pico-8 play session: mixed d-pad (fixed 12-tick cycle)

[t = 8 s] mixed d-pad (1.2s cycle ×~6): → ← ↑ ↓ + 🅾/❎ taps, ~8s
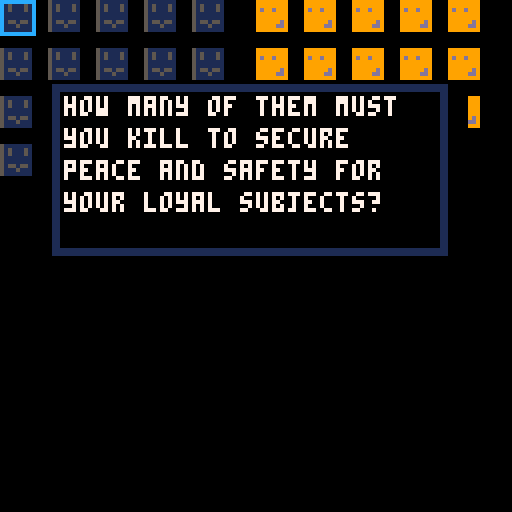

pico-8 cartridge
version 16
__lua__
//core functions
function _init()
	create_good_guys()
	create_bad_guys()
	create_text()
	create_text_controller()
	create_selector()
	create_achievements()
	game_over = false
	fight = false
	the_end = false
end

function _update()
 if the_end then
  text_controller.update()
  return
 end
 good_guys.update()
 bad_guys.update()
 text_controller.update()
 selector.update()
end

function _draw()
 cls()
 if the_end then
  text_controller.draw()
  achievements.draw()
  return
 end
 good_guys.draw()
 bad_guys.draw()
 selector.draw()
 achievements.draw()
 text_controller.draw()
 --debug()
end
-->8
//controllers
function create_good_guys()
 good_guys = {}
 good_guys.number = rand_int(4, 20)
 good_guys.kind = 'good'
 good_guys.nums = {}
 good_guys.positions = generate_position_array(64, 0, 128, 128, good_guys.number)
 good_guys.guys = {}
 populate_guys(good_guys)
 good_guys.draw = function ()
 	draw_guys(good_guys.guys)
 end
 good_guys.update = function()
  if fight then
   if rand_int(0, #bad_guys.guys) <= 1 and #good_guys.guys >= 1 and #bad_guys.guys >= 1 then
    kill_guy(good_guys, pick(good_guys.guys).num)
   end
   if #bad_guys.guys ==0 or #good_guys.guys == 0 then
   fight = false
   game_over = true
   resolve_game()
  end
  end
 end
end

function create_bad_guys()
 bad_guys = {}
 bad_guys.number = rand_int(4, 20)
 bad_guys.kind = 'bad'
 bad_guys.guys = {}
 bad_guys.nums = {}
 bad_guys.positions = generate_position_array(0, 0, 64, 128, bad_guys.number)
 bad_guys.guys = {}
 populate_guys(bad_guys)
 bad_guys.draw = function ()
 	draw_guys(bad_guys.guys)
 end
 bad_guys.update = function()
  if fight then
   if rand_int(2, #bad_guys.guys) <= 2 and #bad_guys.guys > 1 and #good_guys.guys >1 then
    kill_guy(bad_guys, pick(bad_guys.guys).num)
   end
  end
 end
end

function create_text_controller()
 text_controller = {}
 acheive = {}
 text_controller.current_num = 1
 if not achievements then
  text_controller.text_array = text.intro
 elseif #achievements <= 3 then
  text_controller.text_array = text.intro2 
 else
  text_controller.text_array = text.intro3
 end
 text_controller.current_text = ''
 text_controller.get_current_text = function()
  text_controller.current_text = text_controller.text_array[text_controller.current_num]
 end
 text_controller.get_current_text()
 
 text_controller.draw = function()
  if text_controller.current_text then
   draw_text(text_controller.current_text)
  end
 end
 text_controller.end_game = function(text_array)
  extra_array = text.normal_ending
  if game_won then
   extra_array = text.you_win
   the_end = true 
  end
  text_controller.text_array = text_array
  for element in all(extra_array) do
   add(text_controller.text_array, element)
  end
  text_controller.current_num = 1
  text_controller.get_current_text()
 end
 text_controller.update = function()
  if btnp (5) then
   if text_controller.current_num < #text_controller.text_array then
    text_controller.current_num+=1
    text_controller.get_current_text()    
   elseif game_over == true and the_end == false then
    _init()
   end
  end
 end
end

function create_selector()
 kill = false
 selector = {}
 selector.num_good_guys_start = #good_guys.guys
 selector.num_bad_guys_start = #bad_guys.guys
 selector.num = 1
 selector.group = bad_guys
 selector.toggle_group = function()
  if selector.group == bad_guys then
   selector.group = good_guys
  else
   selector.group = bad_guys
  end
 end
 selector.get_loc = function()
  selector.num = max(1, selector.num)
  selector.num = min(selector.num, selector.group.number)
  selector.loc = selector.group.positions[selector.num]
 end
 selector.get_loc()
 selector.draw = function()
  rect(selector.loc[1], selector.loc[2], selector.loc[1]+8, selector.loc[2]+8, 12)
 end
 selector.update = function()
  if not (text_controller.current_text == '') then
   return
  end
  if btnp(0) then
   check_switch('right')
   selector.num -=1
  elseif btnp(1) then
   check_switch('left')
   selector.num +=1 
  elseif btnp(2) then
   selector.num -= 5
  elseif btnp(3) then
   selector.num += 5
  elseif btnp(4) then
   selector.num_good_guys_end = #good_guys.guys
   selector.num_bad_guys_end = #bad_guys.guys
   fight = true
  elseif btnp(5) then
   if kill == true then
    kill_guy(selector.group, selector.num)
   end
   kill=true
  end
  selector.get_loc()
 end
end

function create_achievements()
 if not achievements then
 	  achievements = {}
 end
 achievements.draw = function()
  if #achievements == 0 then
   return
  end
  for i=1, #achievements do
   print(achievements[i], 0, 128-(8*i))
  end
  if #achievements >= 4 then
   print(#achievements..'/7', 0, 128-(8*(#achievements+1)))
  end
 end
end


-->8
//characters and objects
function populate_guys(group)
 for i=1, group.number do
  make_guy(group.kind, group)
 end
end

function make_guy(kind, group)
 guy = {}
 if kind == 'good' then
  guy.sprite = 1
 elseif kind == 'bad' then
  guy.sprite = 2
 else 
  guy.sprite = 2
 end
 guy.num = generate_unused_num(group.nums)
 guy.position = group.positions[guy.num]
 add(group.guys, guy)
 add(group.nums, guy.num)
end

function draw_guys(guys)
 for guy in all(guys) do
  spr(guy.sprite, guy.position[1], guy.position[2])
 end
end

function kill_guy(group, num)
 guy = nil
 for dude in all(group.guys) do
  if dude.num == num then
   guy = dude
  end
 end
 del(group.guys, guy)
end

function check_switch(direction)
 check = -1
 if direction == 'right' and selector.group == good_guys then
 check = 1
 elseif direction == 'left' and selector.group == bad_guys then
  check = 5
 end
 if mod(selector.num, 5) == check then
  selector.toggle_group()
  if selector.group == good_guys then
   selector.num -= 5
  elseif selector.group == bad_guys then
   selector.num += 5
  end
 end
end

function achieve(text)
 add_flag = true
 for element in all(achievements) do
  if element == text then
   add_flag = false
  end
 end
 if add_flag then
  add(achievements, text)
  if #achievements >= 7 then
   game_won = true
  end
 end
end
-->8
//helpers
//game specific helpers
function draw(object)
 for element in all(object.draw) do
  element()
 end
end

function update(object)
 for element in all(object.update) do
  element() 
 end
end

function generate_position_array(x1, y1, x2, y2, num)
 x2 -= 8
 y2 -= 8
 distance = 12
 array = {}
 for i=y1, y2, distance do
  for j=x1, x2, distance do
   add(array, {j, i})
  end
 end
 return array
end

//generic helpers
function pick(list)
 return list[rand_int(1, #list)]
end

function rand_int(lo, hi)
 return flr(rnd(hi-lo+1))+lo
end
 
function mod(x, y)
 while x > y do
  x -= y
 end
 return x
end

function generate_unused_num(list)
 for i = 1, #list do
 return_val = i
  for element in all(list) do
   if i == elemnt then
    return_val = -1
   end
  end 
  if not return_val == -1 then
   return return_val
  end
 end
 return #list+1
end
-->8
//debug
function debug()
 print(you_win, 0,0,7)
 print(test2, 0, 10, 7)
end
-->8
//lib??

function draw_text(text)
 if text == '' or text == nil then
  return
 end
 local text_copy = text
 line_beginning_x = 16
 line_beginning_y = 24
 line_height = 8
 line_length = 24
 char_count = #text
 line_count = ceil(char_count/line_length)
 local pointer_x = 0
 local new_pointer = 0
 local line_pointer = 0
 local new_line_pointer = 0
 draw_box(line_beginning_x-2, line_beginning_y-2, (line_length*4), ((1+line_count)*line_height))
 for i=0, 1000 do
  word = get_next_word(text_copy)
  new_pointer = pointer_x + #word
  if new_pointer > line_length then
   pointer_x = 0
   new_pointer = pointer_x + #word
   new_line_pointer = line_pointer+1
   line_pointer = new_line_pointer
  end
  print(word ,line_beginning_x+pointer_x*4, line_beginning_y+line_height*line_pointer)
  pointer_x = new_pointer
  line_pointer = new_line_pointer
  text_copy = sub(text_copy, #word+1)
 end
end

function draw_box(x, y, w, h)
 rectfill(x-2, y-2, x+w+6, y+h+4, 0)
 rect(x, y, x+w, y+h, 1)
 rect(x-1, y-1, x+w+1, y+h+1, 1)
 print('',0,0,7)
end

function get_next_word(text)
 for i=0, #text do
  if sub(text, i, i+0) == " " then
   return sub(text, 0, i)
  end
 end
 return text
end
-->8
//game end

function resolve_game()
 gge = selector.num_good_guys_end
 ggs = selector.num_good_guys_start
 bge = selector.num_bad_guys_end
 bgs = selector.num_bad_guys_start
 if gge == ggs and bge == 0 then
  achieve('murder rampage')
  text_controller.end_game(text.domination)
 elseif gge == ggs and bge == bgs then
  achieve('monster')
  text_controller.end_game(text.mercy)
 elseif gge == ggs and bge < bgs/2 then
  achieve('weak')
  text_controller.end_game(text.little_mercy)
 elseif gge == ggs and bge < bgs then
  achieve('trust betrayed')
  text_controller.end_game(text.partial_mercy)
 elseif gge == 0 and bge == 0 then
  achieve('1000 baths')
  text_controller.end_game(text.destruction)
 elseif gge == 0 and bge > 0 then
  achieve('heart of darkness')
  text_controller.end_game(text.wicked)
 elseif gge < ggs and bge > 0 then
  achieve('reckless psycho')
  text_controller.end_game(text.thanos)
 end
end
-->8
//text
function create_text()
 text = {}
 text.intro = {}
 add(text.intro,'welcome to coup (press "x" to advance)')
 add(text.intro,'coup is a citizen murder simulator')
 add(text.intro,'evil men are trying to overthrow your kind regime')
 add(text.intro,'with your great power, you can kill them using "x" before the rebillion even begins')
 add(text.intro,'press "x" to kill a rebel or a citizen, and press "c" when you think you have done enough to quell the rebellion, to see what happens')
 add(text.intro,'taking a life is never easy, but if rebellion does come, many of your citizens may lose their lives')
 add(text.intro,'how many of them must you kill to secure peace and safety for your loyal subjects?')
 add(text.intro,'')
 text.intro2 = {}
 add(text.intro2,'welcome to coup (press "x" to advance)')
 add(text.intro2,'coup is a citizen murder simulator')
 add(text.intro2,'but you already know that')
 add(text.intro2,"looks like you've been simulating plenty of murders")
 add(text.intro2,'this time actually try')
 add(text.intro2,'try to keep your citizens alive without taking too many lives')
 add(text.intro2,'and remember that one day the kingdom may depend on your success in this simulation')
 add(text.intro2,'')
 text.intro3 = {}
 add(text.intro3,'welcome to--')
 add(text.intro3,'good gosh you have simulated soo much murder')
 add(text.intro3,"i mean, this is just a game, but aren't you enjoying it a bit too much?")
 add(text.intro3,'honestly, i can smell the blood on your hands')
 add(text.intro3,"i can only hope that this time you won't get everybody killed")
 add(text.intro3,'')
 text.domination = {}
 add(text.domination, 'hands covered in blood, you rise from the corpses of your "enemies"')
 add(text.domination, "your enemies are dead, but somehow, your citizens don't feel safe")
 add(text.domination, "they live in endless hiding, unsure when you will go on your next murder rampage")
 text.mercy = {}
 add(text.mercy, 'in your great wisdom, it seems you have chosen to spare the lives of your enemies')
 add(text.mercy, 'all your people are dead')
 add(text.mercy, 'congratulations....')
 add(text.mercy, ' ')
 add(text.mercy, 'maybe')
 add(text.mercy, 'maybe this is what you wanted all along')
 add(text.mercy, 'monster')
 add(text.mercy, ' ')
 text.partial_mercy = {}
 add(text.partial_mercy, 'it seems you are not serious enough about the lives of your citizens')
 add(text.partial_mercy, 'as difficult as it is to come down hard on your enemies preemptively...')
 add(text.partial_mercy, 'try to remember that every one of those orange faces that dissapears means')
 add(text.partial_mercy, 'that another man, woman, or child is dead.')
 add(text.partial_mercy, 'a man, woman, or child that trusted you')
 add(text.partial_mercy, 'up until the moment that their body was peirced by the blade of evil men')
 add(text.partial_mercy, 'maybe next time you will have the strength to do what is necessary')
 text.little_mercy = {}
 add(text.little_mercy, 'the day is grim')
 add(text.little_mercy, 'you came close to squashing the rebellion')
 add(text.little_mercy, 'but, in the end, your efforts were not enough')
 add(text.little_mercy, 'as you look out among the waylaid landscape')
 add(text.little_mercy, 'and the wasted bodies of your slain citizenry')
 add(text.little_mercy, 'you can only hope that heaven will forgive you your weakness')
 text.destruction = {}
 add(text.destruction, 'why!  blood everywhere, sire, why!')
 add(text.destruction, 'you had everyone murdered, you insane creature')
 add(text.destruction, 'the thick smell of iron from the blood makes it hard to breathe')
 add(text.destruction, 'a thousand baths cannot wash you of this stench')
 add(text.destruction, ' ')
 add(text.destruction, 'what darkness have you wraught')
 text.wicked = {}
 add(text.wicked, '.')
 add(text.wicked, '..')
 add(text.wicked, '...')
 add(text.wicked, 'you wicked wicked human')
 add(text.wicked, "i don't even want to look at you")
 add(text.wicked, 'you had every loyal subject slaughtered')
 add(text.wicked, 'they would have followed you into the very heart of darkness')
 add(text.wicked, 'and you slaughtered them all before the revolt even began')
 add(text.wicked, 'it seems the heart of darkness lies within you')
 text.thanos = {}
 add(text.thanos, 'i umm')
 add(text.thanos, 'i know this is a difficult situation, but i do not think that murdering your own people is going to help')
 add(text.thanos, 'maybe you missed the point of this murder simulation')
 add(text.thanos, 'you want to keep the orange ones alive')
 add(text.thanos, 'because without them you have no kingdom')
 add(text.thanos, 'instead you killed some of them')
 add(text.thanos, "good thing you aren't really king")
 add(text.thanos, ' ')
 add(text.thanos, 'you reckless psycho')
 text.normal_ending = {}
 add(text.normal_ending, " ")
 add(text.normal_ending, "press 'x' to try again")
 text.you_win = {}
 add(text.you_win, ' ')
 add(text.you_win, "press 'x' to --")
 add(text.you_win, "no, actually i don't suppose you need to try again")
 add(text.you_win, "i'm not sure how, but you actually simulated all possible murders")
 add(text.you_win, "i'm afraid there is nothing more i can do for you")
 add(text.you_win, ' ')
 add(text.you_win, 'except pray for your sick sick soul')
 add(text.you_win, ' ')
 add(text.you_win, 'so consider this a success')
 add(text.you_win, 'if you really enjoy murdering this much')
 add(text.you_win, ' ')
 add(text.you_win, ' ')
 add(text.you_win, 'oh! and')
 add(text.you_win, 'thanks for playing')
end
__gfx__
00000000999999995111111100000000000000000000000000000000000000000000000000000000000000000000000000000000000000000000000000000000
00000000999999995151115100000000000000000000000000000000000000000000000000000000000000000000000000000000000000000000000000000000
007007009d99d9995151115100000000000000000000000000000000000000000000000000000000000000000000000000000000000000000000000000000000
00077000999999995111111100000000000000000000000000000000000000000000000000000000000000000000000000000000000000000000000000000000
00077000999999995111111100000000000000000000000000000000000000000000000000000000000000000000000000000000000000000000000000000000
00700700999999d95155155100000000000000000000000000000000000000000000000000000000000000000000000000000000000000000000000000000000
0000000099999dd95111511100000000000000000000000000000000000000000000000000000000000000000000000000000000000000000000000000000000
00000000999999995111111100000000000000000000000000000000000000000000000000000000000000000000000000000000000000000000000000000000
